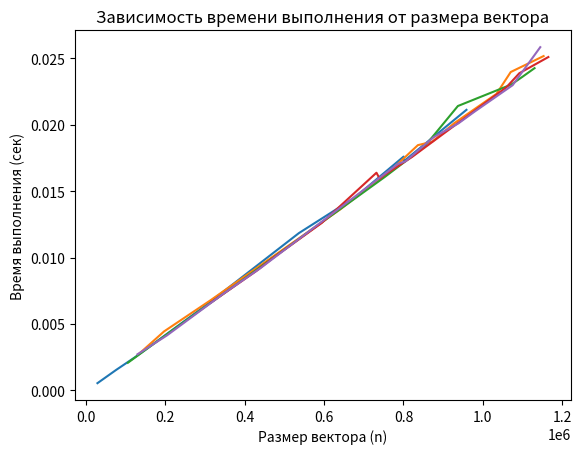

This chart was generated by the following Python code:
"_______________ВАРИАНТ 12___________________"

"_______________СРЕДНЕЕ АРИФМЕТИЧЕСКОЕ___________________"

import random
import time
import matplotlib.pyplot as plt


def arif_mean(u):
    result = 0
    for i in u:
        result += i
    return result//len(u)

for launch in range(1, 6):
  values = []
  n_list = []
  times = []
  for value in range(1, 10 ** 5 * 12, 100 * 12):
    values.append(value)
  for random_ in range(1, 12):
    n = random.choice(values)
    n_list.append(n)
  n_list.sort()
  for score in n_list:
    vector = list(range(1, score))
    start_time = time.time()
    arif_mean(vector)
    end_time = time.time()
    times.append(end_time - start_time)
  plt.plot(n_list, times)
  plt.xlabel("Размер вектора (n)")
  plt.ylabel("Время выполнения (сек)")
  plt.title("Зависимость времени выполнения от размера вектора")
  plt.show()
